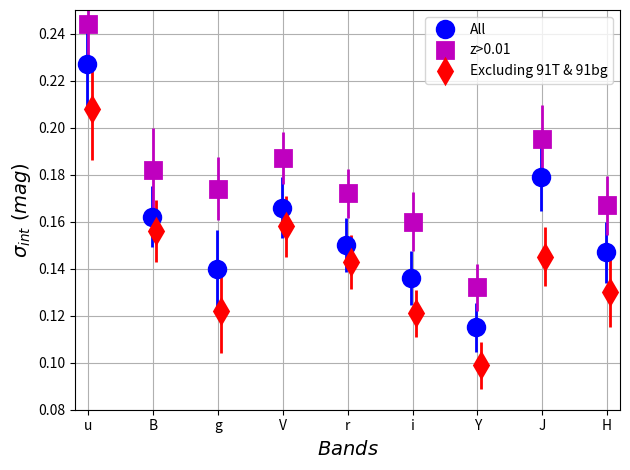

Write the Python code that produced this figure. (Note: this script raises an exception after producing the figure.)
import matplotlib.pylab as pl
import numpy as np





x=[0,1,2,3,4,5,6,7,8,9,10]
x = np.array(x)

lam = [' ','u','B','g','V','r','i','Y','J','H',' ']

sig =[0,0.227, 0.162, 0.14, 0.166, 0.15, 0.136, 0.115, 0.179, 0.147,0]
esig=[0,0.0205, 0.013, 0.0165, 0.013, 0.0115, 0.0115, 0.01049, 0.0144, 0.013,0]

sig91 = [0,0.208, 0.156, 0.122, 0.158, 0.143, 0.121, 0.099, 0.145, 0.13,0]
esig91 = [0,0.022, 0.013, 0.018, 0.013, 0.0115, 0.010, 0.010, 0.0125, 0.015,0]

sigz = [0,0.244, 0.182, 0.174, 0.187, 0.172, 0.16, 0.132, 0.195, 0.167,0]
esigz = [0,0.0165, 0.018, 0.0135, 0.011, 0.0104, 0.0125, 0.01, 0.0144, 0.0125,0]


pl.figure(1)

pl.xticks(x,lam)

pl.errorbar(x-0.02,sig,yerr=esig,fmt='o',color='b',ms=12,markeredgewidth=2,label='All',lw=2)
pl.errorbar(x,sigz,yerr=esigz,fmt='s',color='m',ms=12,markeredgewidth=2,label='z>0.01',lw=2)

pl.errorbar(x+0.05,sig91,yerr=esig91,fmt='d',color='r',ms=12,markeredgewidth=2,label='Excluding 91T & 91bg',lw=2)





pl.xlabel(r'$Bands$',fontsize=14), pl.ylabel(r'$\sigma_{int} \ (mag)$',fontsize=14)


#pl.tick_params(axis='both', labelsize=14)
#pl.legend(['$Bin \ split \ = \ 10.48 \ M_{\odot}$','$Bin \ split \ = \ 10 \ M_{\odot}$','$Simulated \ dust \ offsets$'],loc='lower right',numpoints=1)
pl.legend(loc='upper right',numpoints=1)

pl.grid()
pl.xlim(.8,9.2); pl.ylim(0.08,.25)

pl.tight_layout()

pl.savefig('../../plots/sigma_int.pdf')
#pl.show()
